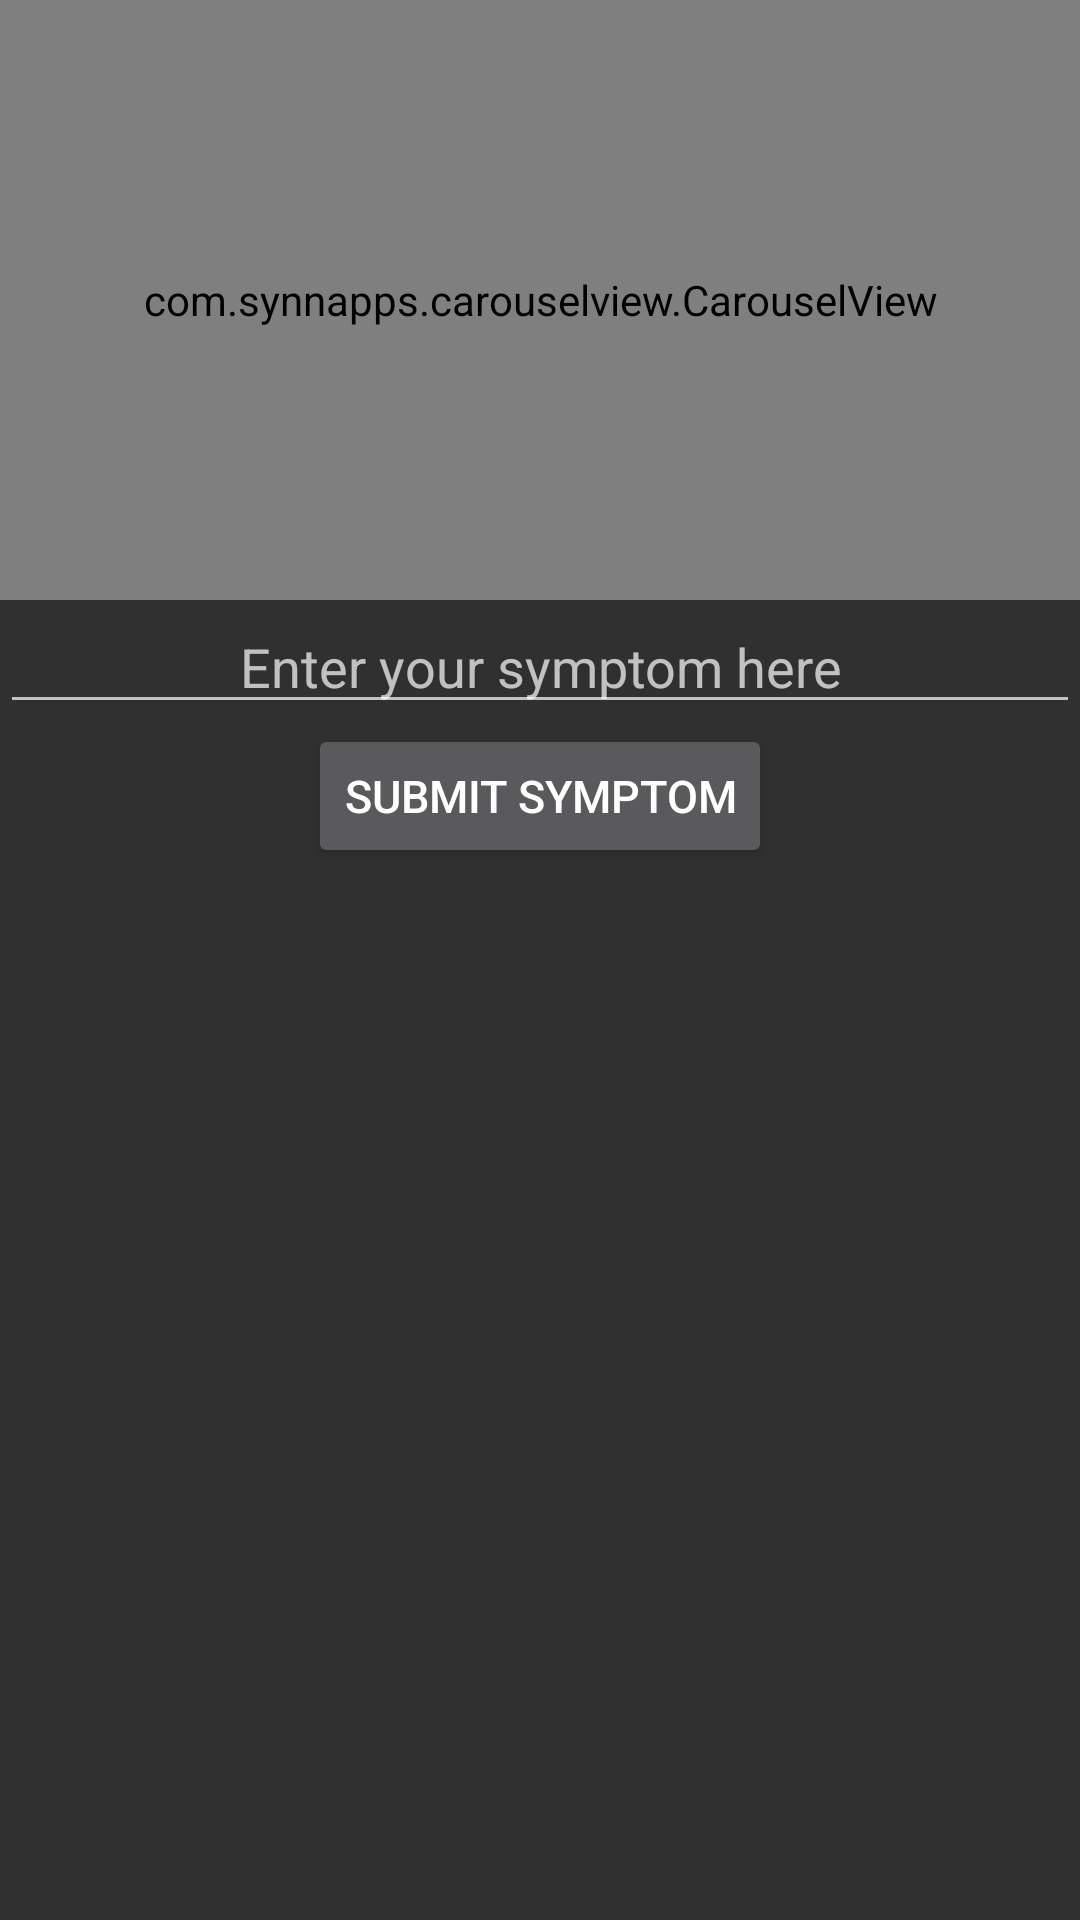

Produce the Android XML layout that renders to this screen, including the resource entries it uses.
<!-- AndroidManifest.xml: application theme Theme.Design.NoActionBar -->
<!-- res/layout/fragment_intro.xml -->
<?xml version="1.0" encoding="utf-8"?>
<FrameLayout xmlns:android="http://schemas.android.com/apk/res/android"
    xmlns:tools="http://schemas.android.com/tools"
    android:layout_width="match_parent"
    android:layout_height="match_parent"
    xmlns:app="http://schemas.android.com/apk/res-auto"
    tools:context=".UserFragment.IntroFragment">

<LinearLayout
    android:layout_width="match_parent"
    android:layout_height="wrap_content"
    android:orientation="vertical">

    <com.synnapps.carouselview.CarouselView
        android:id="@+id/carouselView"
        android:layout_width="match_parent"
        android:layout_height="200dp"
        app:fillColor="#FFFFFFFF"
        app:pageColor="#00000000"
        app:radius="6dp"
        app:slideInterval="3000"
        app:strokeColor="#FF777777"
        app:strokeWidth="1dp"/>

    <EditText
        android:layout_width="match_parent"
        android:layout_height="wrap_content"
        android:id="@+id/symptomsEditText"
        android:hint="Enter your symptom here"
        android:textAlignment="center"/>
    <Button
        android:layout_width="wrap_content"
        android:layout_height="wrap_content"
        android:textSize="15sp"
        android:id="@+id/sendsymtomsBtn"
        android:layout_gravity="center"
        android:text="submit symptom"/>
</LinearLayout>

</FrameLayout>
<!-- resources referenced by this layout -->
<resources>

</resources>
